Labelled photos from "data", an image-classification folder in teukumunawark/Coffee-Bean-Prediction-Api. The possible labels are: defect, longberry, peaberry, premium.

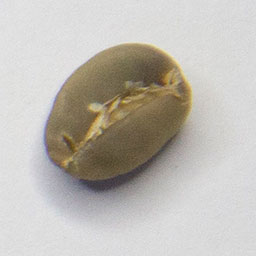
Label: premium

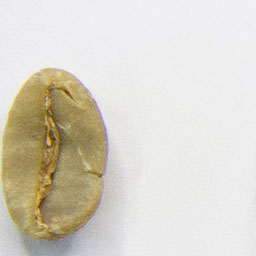
Label: longberry

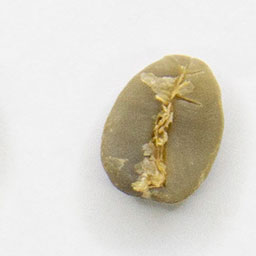
Label: premium

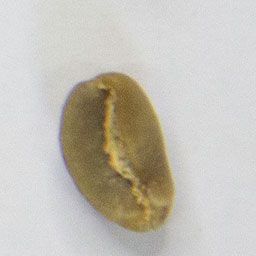
Label: longberry

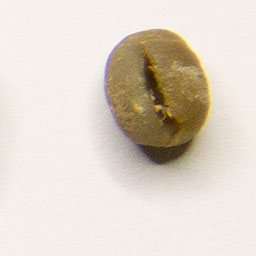
Label: peaberry

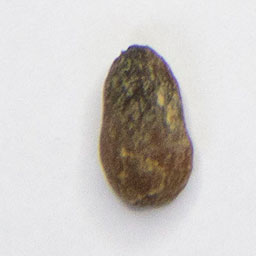
Label: defect
